Run: headless pygame with SDL's dummy video driver; simulated clock (each Clock.tick advances the game by its frame time, no real sleeping); random seed 0; keys injected as events and as key.get_pressed() state; no mouse input.
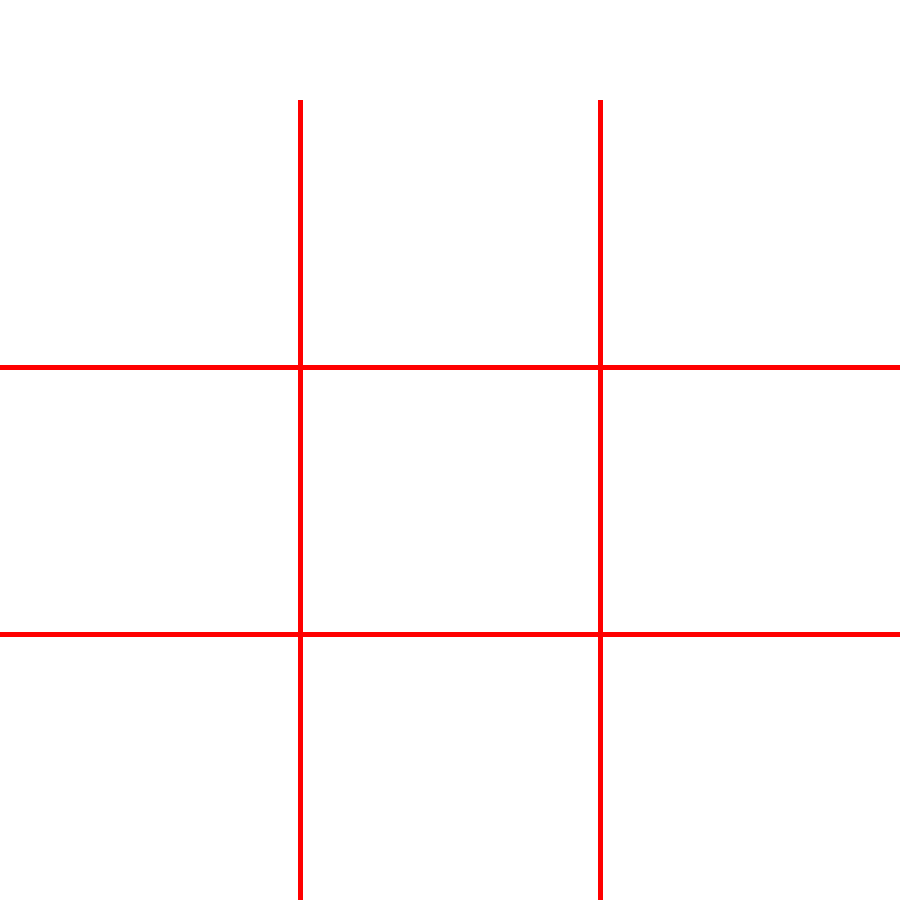
Frame 1 of 4 · flips 1–60 · no input
Frame 2 of 4 · flips 61–180 · tapped SPACE, RETURN · held RIGHT (→), D · screen unchanged from frame 1, image omitted
Frame 3 of 4 · flips 181–300 · held DOWN (↓), S · screen unchanged from frame 2, image omitted
Frame 4 of 4 · flips 301–420 · held LEFT (←), A, UP (↑), W · screen unchanged from frame 3, image omitted

The pygame program that drew these frames:

import pygame

# Constants
WHITE = (255,255,255)
BLACK = (0,0,0)
GREEN = (0, 255, 0)
RED = (255, 0, 0)

pygame.init()

screen = pygame.display.set_mode((900, 900))
pygame.display.set_caption("Tic Tac Toe")

clock = pygame.time.Clock()
running = True

while running:
    for event in pygame.event.get():
        if event.type == pygame.QUIT:
            running = False

    screen.fill(WHITE)

    pygame.draw.line(screen, RED, (300, 100), (300, 900), 5)
    pygame.draw.line(screen, RED, (600, 100), (600, 900), 5)

    pygame.draw.line(screen, RED, (0, 367), (900, 367), 5)
    pygame.draw.line(screen, RED, (0, 634), (900, 634), 5)

    pygame.display.flip()
    clock.tick(60)

pygame.quit()
